Dataset: new_flowers_data (GitHub, AnnaFilipov93/ReLeaf-old). Classes: daisy, dandelion, iris, rose, sunflower, tulip, water lilies.

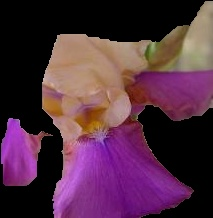
Label: iris

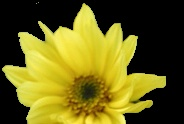
Label: sunflower

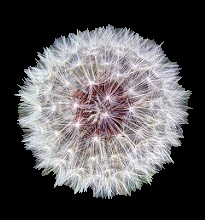
Label: dandelion

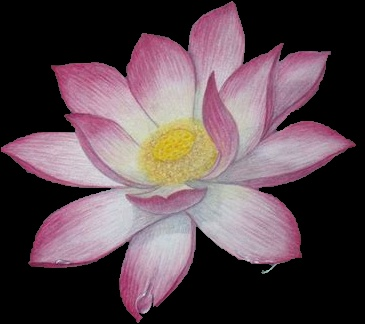
Label: water lilies

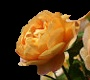
Label: rose

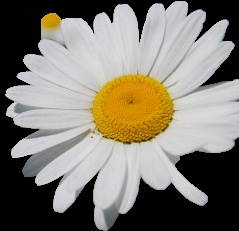
Label: daisy
